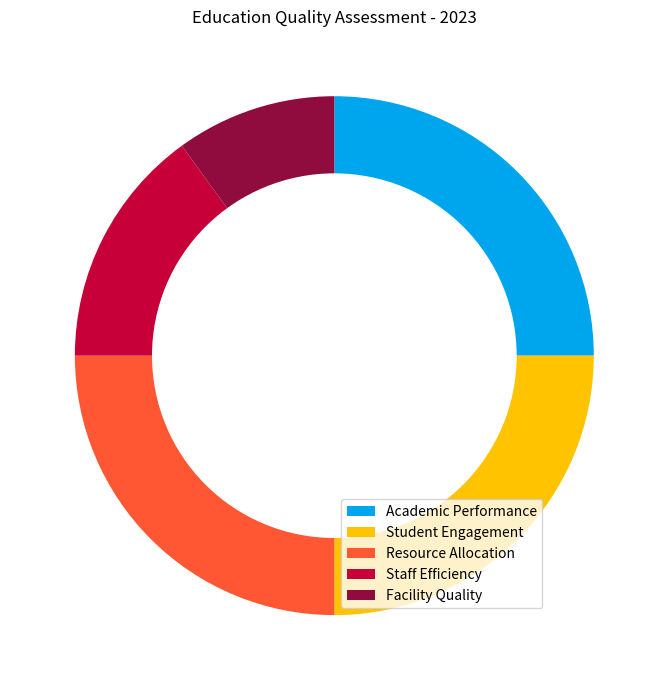

Write the Python code that produced this figure. (Note: this script raises an exception after producing the figure.)

import matplotlib.pyplot as plt
import numpy as np

# Transform the given data into three variables
data_labels = ['Academic Performance', 'Student Engagement', 'Resource Allocation', 'Staff Efficiency', 'Facility Quality']
data = [25, 25, 25, 15, 10]
line_labels = ['Category', 'ratio']

# Plot the data with the type of rings chart
fig, ax = plt.subplots(figsize=(10,7))
ax.pie(data, startangle=90, counterclock=False,labeldistance=1.1, 
        colors=['#00A6ED', '#FFC300', '#FF5733', '#C70039', '#900C3F'])
# Change the pie chart into a ring chart
centre_circle = plt.Circle((0,0), 0.7, color='white')
ax.add_artist(centre_circle)
# Set legend
ax.legend(data_labels, loc=3, bbox_to_anchor=(0.5, 0.1))
# Set title
ax.set_title("Education Quality Assessment - 2023")
# Resize the image
plt.tight_layout()
# Save the image
plt.savefig('/cpfs01/user/yanxiangchao/code0/gpt_chart/structchart_simulation/simulated_data_corner_cases/rings/png/20231225-122818_40.png')
# Clear the current image state
plt.clf()
